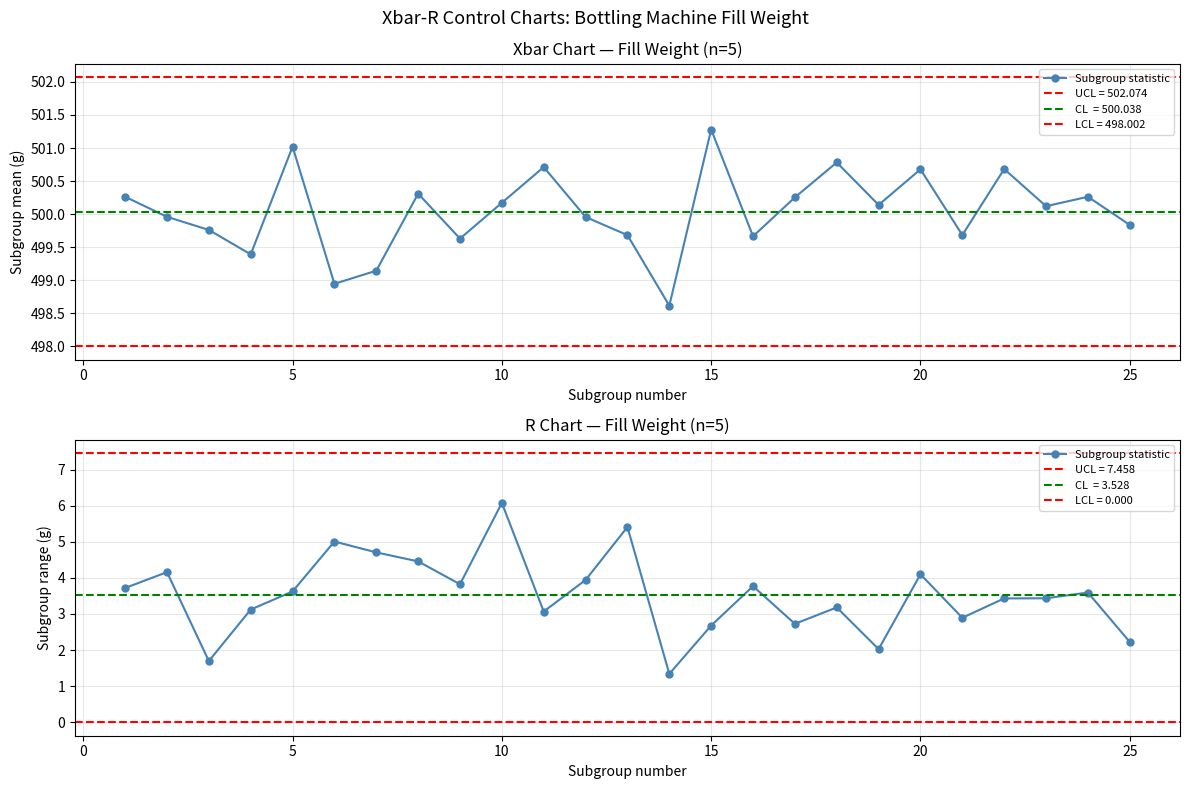

This figure's Python source:
"""
BDAT 614 — Module 2, Lesson 1
Solution: Xbar-R Control Charts for Fill Weight Data
"""
import numpy as np
import matplotlib.pyplot as plt

np.random.seed(7)

# Control chart constants for subgroup size n=5
A2 = 0.577
D3 = 0.0
D4 = 2.114

# ============================================================
# Task 1: Generate subgroup data
# ============================================================
data = np.random.normal(loc=500, scale=1.5, size=(25, 5))

# ============================================================
# Task 2: Compute subgroup statistics
# ============================================================
subgroup_means  = np.mean(data, axis=1)
subgroup_ranges = np.max(data, axis=1) - np.min(data, axis=1)

xbar_bar = np.mean(subgroup_means)
R_bar    = np.mean(subgroup_ranges)

print(f"Grand mean (x̄̄):      {xbar_bar:.3f} g")
print(f"Average range (R̄):    {R_bar:.3f} g")

# ============================================================
# Task 3: Compute control limits
# ============================================================
UCL_xbar = xbar_bar + A2 * R_bar
LCL_xbar = xbar_bar - A2 * R_bar
UCL_R    = D4 * R_bar
LCL_R    = D3 * R_bar

print(f"\nXbar chart — UCL: {UCL_xbar:.3f}  CL: {xbar_bar:.3f}  LCL: {LCL_xbar:.3f}")
print(f"R chart    — UCL: {UCL_R:.3f}  CL: {R_bar:.3f}  LCL: {LCL_R:.3f}")

# ============================================================
# Task 4: Plot both charts
# ============================================================
subgroup_numbers = np.arange(1, 26)

fig, (ax1, ax2) = plt.subplots(2, 1, figsize=(12, 8))

def plot_chart(ax, values, cl, ucl, lcl, title, ylabel):
    """Plot a single control chart panel."""
    ax.plot(subgroup_numbers, values, color="steelblue",
            marker="o", markersize=5, linewidth=1.5, label="Subgroup statistic")

    ax.axhline(ucl, color="red",   linestyle="--", linewidth=1.5, label=f"UCL = {ucl:.3f}")
    ax.axhline(cl,  color="green", linestyle="--", linewidth=1.5, label=f"CL  = {cl:.3f}")
    ax.axhline(lcl, color="red",   linestyle="--", linewidth=1.5, label=f"LCL = {lcl:.3f}")

    # Flag out-of-control points
    ooc = (values > ucl) | (values < lcl)
    if ooc.any():
        ax.scatter(subgroup_numbers[ooc], values[ooc], color="red", s=80,
                   zorder=5, label="Out of control")

    ax.set_xlabel("Subgroup number")
    ax.set_ylabel(ylabel)
    ax.set_title(title)
    ax.legend(loc="upper right", fontsize=8)
    ax.grid(True, alpha=0.3)

plot_chart(ax1, subgroup_means,  xbar_bar, UCL_xbar, LCL_xbar,
           "Xbar Chart — Fill Weight (n=5)", "Subgroup mean (g)")

plot_chart(ax2, subgroup_ranges, R_bar, UCL_R, LCL_R,
           "R Chart — Fill Weight (n=5)", "Subgroup range (g)")

plt.suptitle("Xbar-R Control Charts: Bottling Machine Fill Weight", fontsize=13)
plt.tight_layout()
plt.savefig("module-02-lesson-01-xbar-r.png", dpi=150, bbox_inches="tight")
plt.show()
print("\nChart saved as module-02-lesson-01-xbar-r.png")
